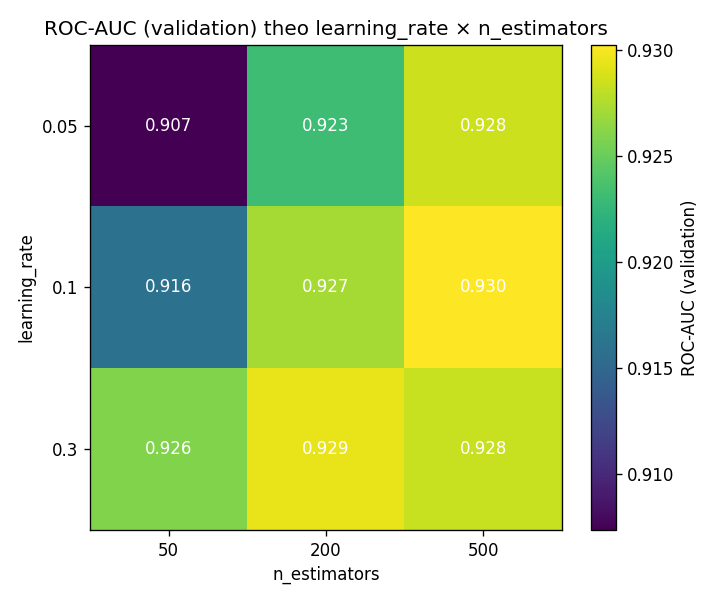

The data file committed next to this chart (first rows):
learning_rate, 50, 200, 500
0.05, 0.9073, 0.9231, 0.9285
0.1, 0.916, 0.9272, 0.9303
0.3, 0.9259, 0.9295, 0.9283
